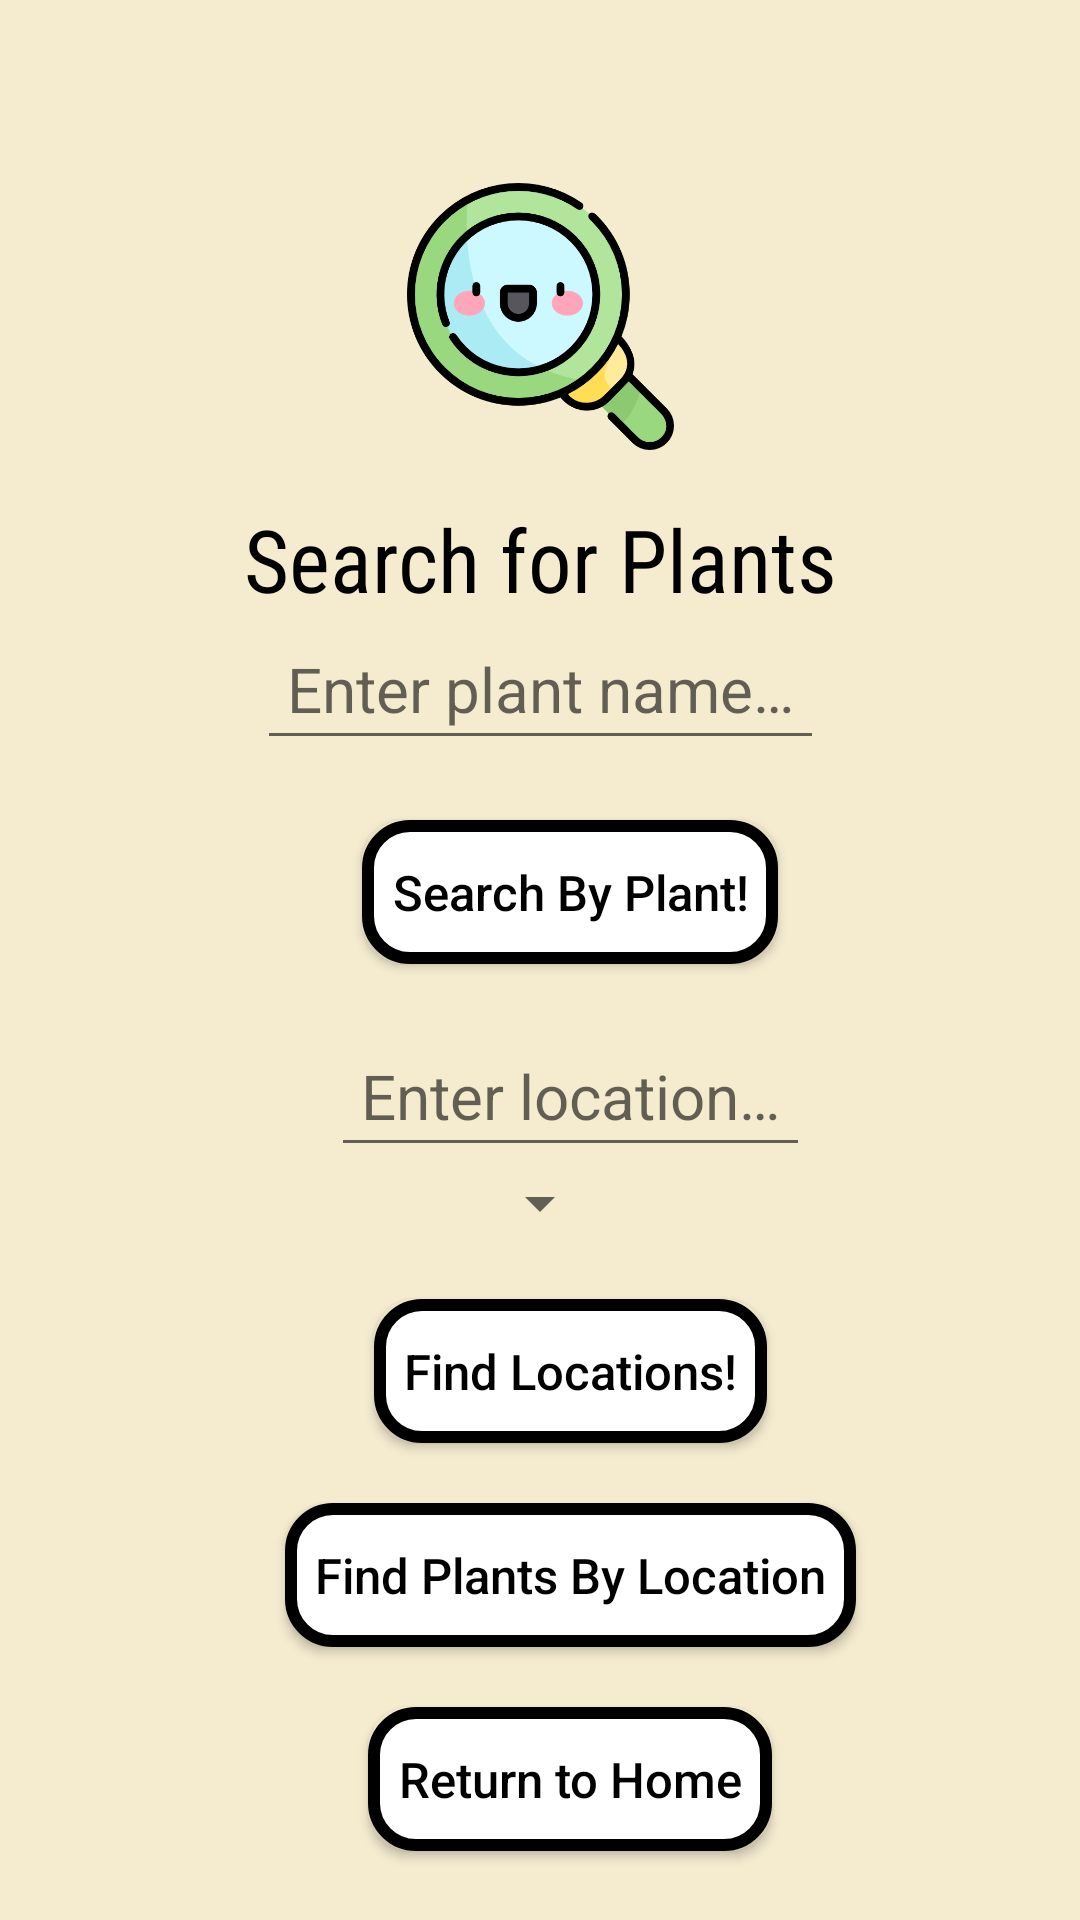

Layout XML and referenced resources for this Android screen:
<!-- AndroidManifest.xml: application theme Theme.AppCompat.Light.NoActionBar -->
<!-- res/layout/search_plant_layout.xml -->
<?xml version="1.0" encoding="utf-8"?>
<androidx.constraintlayout.widget.ConstraintLayout xmlns:android="http://schemas.android.com/apk/res/android"
    xmlns:tools="http://schemas.android.com/tools"
    android:layout_width="match_parent"
    android:layout_height="match_parent"
    xmlns:app="http://schemas.android.com/apk/res-auto"
    android:background="#66EDD892">

    

    <androidx.appcompat.widget.Toolbar
        android:id="@+id/my_toolbar"
        android:layout_width="match_parent"
        android:layout_height="?attr/actionBarSize"
        android:elevation="4dp"
        android:theme="@style/ThemeOverlay.AppCompat.ActionBar"
        app:layout_constraintHorizontal_bias="0.0"
        app:layout_constraintLeft_toLeftOf="parent"
        app:layout_constraintRight_toRightOf="parent"
        app:layout_constraintTop_toTopOf="parent"
        app:popupTheme="@style/ThemeOverlay.AppCompat.Light" />


    <ImageView
        android:id="@+id/searchIcon"
        android:layout_width="89dp"
        android:layout_height="99dp"
        android:layout_marginTop="56dp"
        android:src="@drawable/search"
        app:layout_constraintLeft_toLeftOf="parent"
        app:layout_constraintRight_toRightOf="parent"
        app:layout_constraintTop_toTopOf="parent"></ImageView>

    <TextView
        android:id="@+id/searchPlant"
        android:layout_width="match_parent"
        android:layout_height="wrap_content"
        android:layout_marginTop="12dp"
        android:fontFamily='sans-serif-condensed'
        android:gravity="center"
        android:text="@string/main_search_a_plant"
        android:textColor="#000000"
        android:textSize="14pt"
        app:layout_constraintHorizontal_bias="0.0"
        app:layout_constraintLeft_toLeftOf="parent"
        app:layout_constraintRight_toRightOf="parent"
        app:layout_constraintTop_toBottomOf="@id/searchIcon"></TextView>

    <EditText
        android:id="@+id/plant_search_text"
        android:layout_width="wrap_content"
        android:layout_height="wrap_content"
        android:gravity="center"
        android:hint="@string/user_input_plant"
        android:padding="10dp"
        android:textColor="#000000"
        android:textSize="10pt"
        app:layout_constraintLeft_toLeftOf="parent"
        app:layout_constraintRight_toRightOf="parent"
        tools:layout_editor_absoluteY="260dp"
        app:layout_constraintTop_toBottomOf="@id/searchPlant"
        ></EditText>

    <Button
        android:id="@+id/plant_search_button"
        android:layout_width="wrap_content"
        android:layout_height="wrap_content"
        app:layout_constraintLeft_toLeftOf="parent"
        app:layout_constraintRight_toRightOf="parent"
        app:layout_constraintTop_toBottomOf="@id/plant_search_text"
        android:layout_marginStart="20dp"
        android:layout_marginTop="20dp"
        android:background="@drawable/button_rounded_corners"
        android:gravity="center"
        android:padding="10dp"
        android:textSize="8pt"
        android:textColor="#000000"
        android:textAllCaps="false"
        android:text="@string/search_by_plant">
    </Button>

    <EditText
        android:id="@+id/location_search_text"
        android:layout_width="wrap_content"
        android:layout_height="wrap_content"
        app:layout_constraintLeft_toLeftOf="parent"
        app:layout_constraintRight_toRightOf="parent"
        app:layout_constraintTop_toBottomOf="@id/plant_search_button"
        android:layout_marginStart="20dp"
        android:layout_marginTop="20dp"
        android:gravity="center"
        android:padding="10dp"
        android:textColor="#000000"
        android:textSize="10pt"
        android:hint="@string/user_input_location">
    </EditText>

    <Spinner
        android:id="@+id/address_spinner"
        android:layout_width="wrap_content"
        android:layout_height="wrap_content"
        app:layout_constraintLeft_toLeftOf="parent"
        app:layout_constraintRight_toRightOf="parent"
        app:layout_constraintTop_toBottomOf="@id/location_search_text">

    </Spinner>

    <Button
        android:id="@+id/find_locations"
        android:layout_width="wrap_content"
        android:layout_height="wrap_content"
        app:layout_constraintLeft_toLeftOf="parent"
        app:layout_constraintRight_toRightOf="parent"
        app:layout_constraintTop_toBottomOf="@id/address_spinner"
        android:layout_marginStart="20dp"
        android:layout_marginTop="20dp"
        android:background="@drawable/button_rounded_corners"
        android:gravity="center"
        android:padding="10dp"
        android:textSize="8pt"
        android:textColor="#000000"
        android:textAllCaps="false"
        android:text="@string/find_locations">
    </Button>

    <Button
        android:id="@+id/search_by_location"
        android:layout_width="wrap_content"
        android:layout_height="wrap_content"
        app:layout_constraintLeft_toLeftOf="parent"
        app:layout_constraintRight_toRightOf="parent"
        app:layout_constraintTop_toBottomOf="@id/find_locations"
        android:layout_marginStart="20dp"
        android:layout_marginTop="20dp"
        android:background="@drawable/button_rounded_corners"
        android:gravity="center"
        android:padding="10dp"
        android:textSize="8pt"
        android:textColor="#000000"
        android:textAllCaps="false"
        android:text="@string/search_by_locations">
    </Button>

    <Button
        android:id="@+id/backToMainButton"
        android:layout_width="wrap_content"
        android:layout_height="wrap_content"
        app:layout_constraintLeft_toLeftOf="parent"
        app:layout_constraintRight_toRightOf="parent"
        app:layout_constraintTop_toBottomOf="@id/search_by_location"
        android:layout_marginStart="20dp"
        android:layout_marginTop="20dp"
        android:background="@drawable/button_rounded_corners"
        android:gravity="center"
        android:padding="10dp"
        android:textSize="8pt"
        android:textColor="#000000"
        android:textAllCaps="false"
        android:text="@string/back_to_main">
    </Button>

</androidx.constraintlayout.widget.ConstraintLayout>
<!-- resources referenced by this layout -->
<resources>
  <!-- drawable button_rounded_corners (drawable) -->
  <shape xmlns:android="http://schemas.android.com/apk/res/android" android:shape="rectangle">
      <stroke android:width="4dp"/>
      <corners android:radius="14dp" />
      <solid android:color="#FFFFFF"/>
  
  </shape>
  <!-- drawable search: png bitmap (drawable, 41953 bytes) -->
  <string name="back_to_main">Return to Home</string>
  <string name="find_locations">Find Locations!</string>
  <string name="main_search_a_plant">Search for Plants</string>
  <string name="search_by_locations">Find Plants By Location</string>
  <string name="search_by_plant">Search By Plant!</string>
  <string name="user_input_location">Enter location…</string>
  <string name="user_input_plant">Enter plant name…</string>
</resources>
